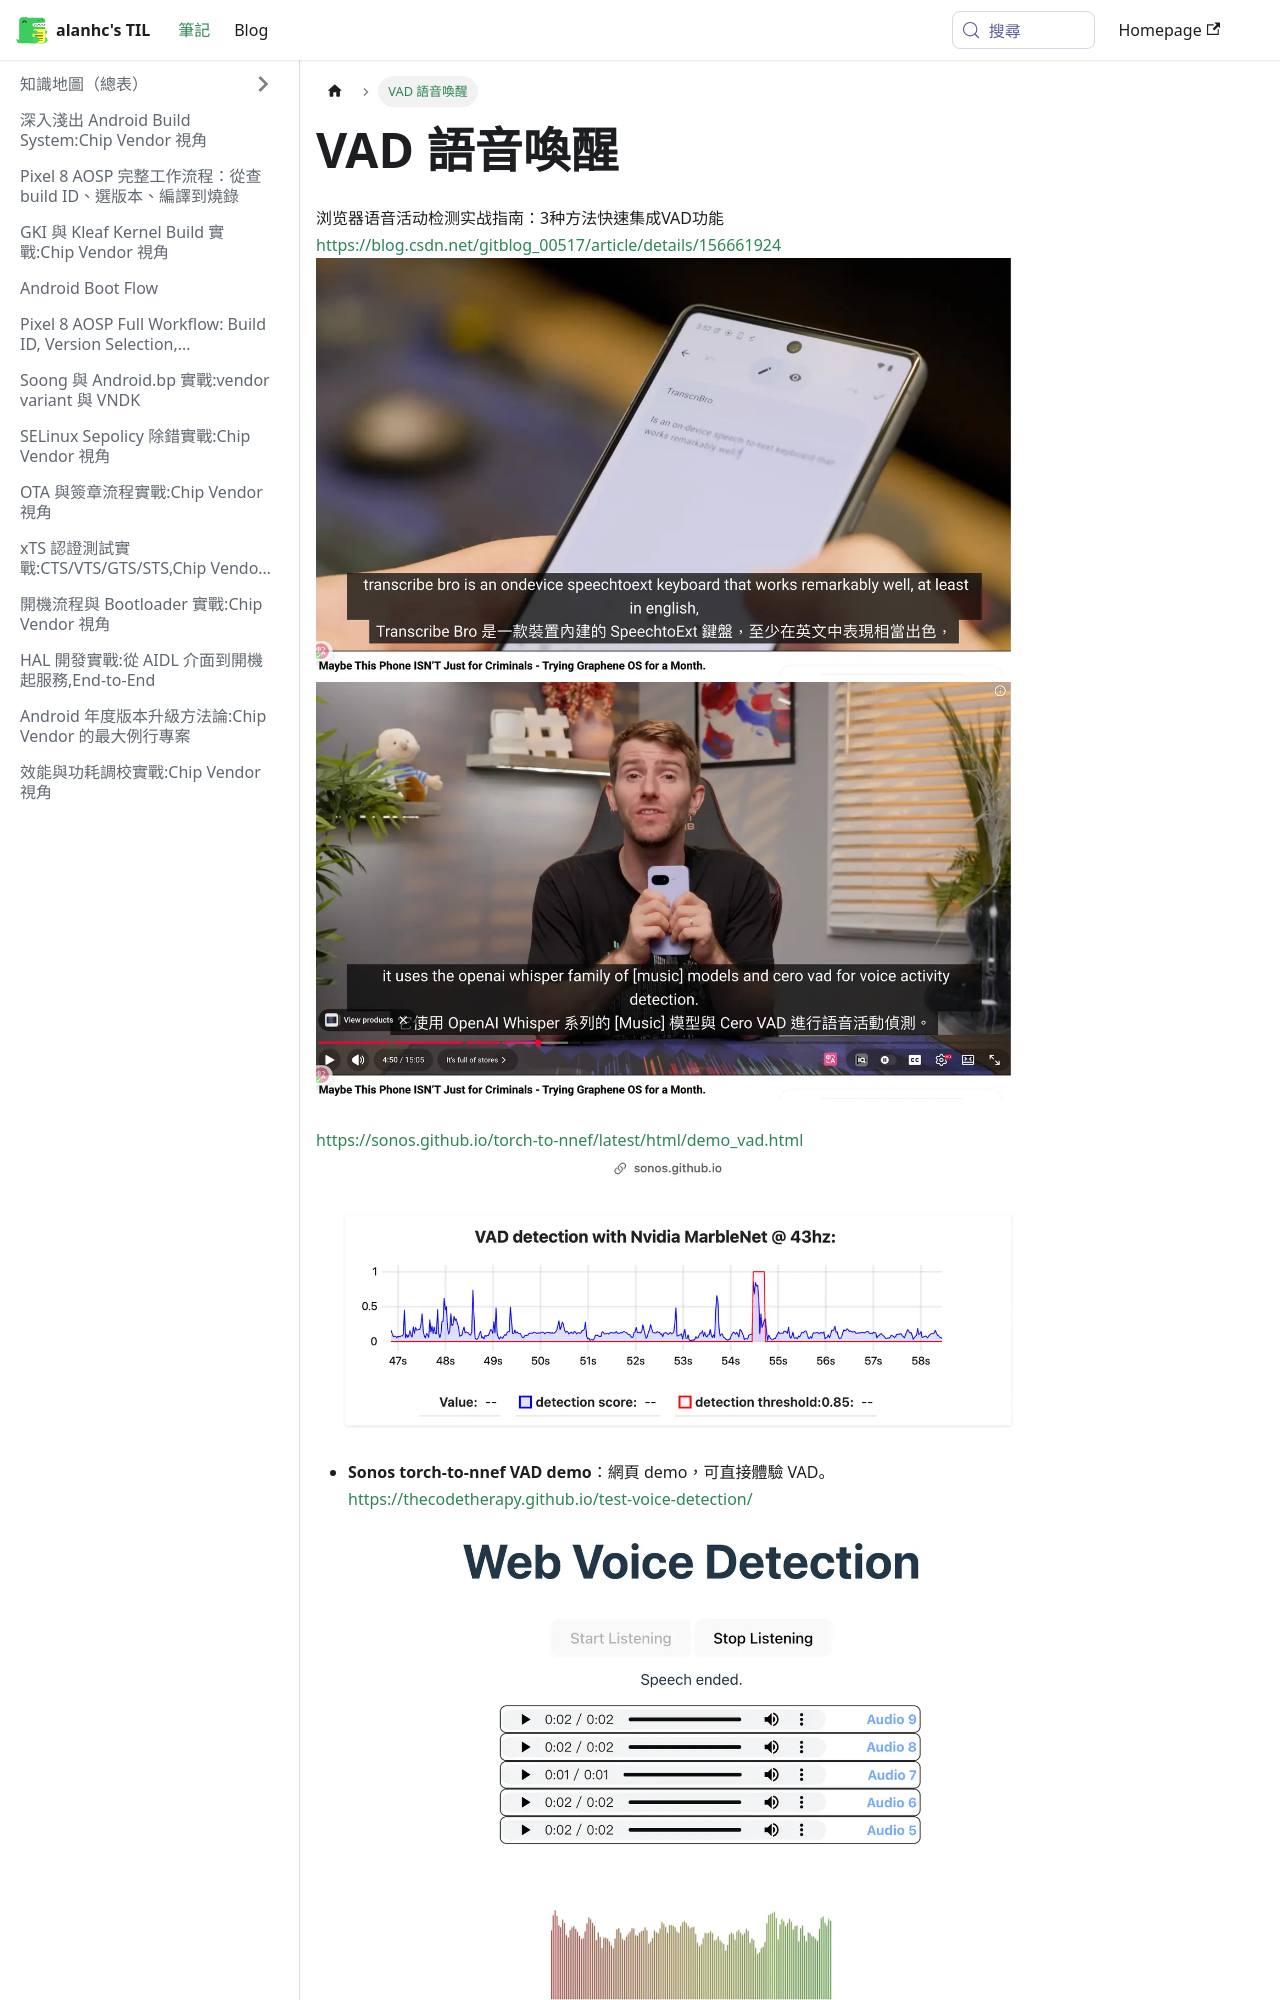

repository: alanhc/til · page: docs/VAD語音喚醒.html · generator: docusaurus

# VAD 語音喚醒

 浏览器语音活动检测实战指南：3种方法快速集成VAD功能https://blog.csdn.net/gitblog_00517/article/details/156661924
![](assets/VAD語音喚醒/file-20260117170216975.png)![](assets/VAD語音喚醒/file-20260117170216968.png)




https://sonos.github.io/torch-to-nnef/latest/html/demo_vad.html
![](assets/VAD語音喚醒/file-20260117190723955.png)
- **Sonos torch-to-nnef VAD demo**：網頁 demo，可直接體驗 VAD。
https://thecodetherapy.github.io/test-voice-detection/
![](assets/VAD語音喚醒/file-20260117190856951.png)

**效能（Performance）**
